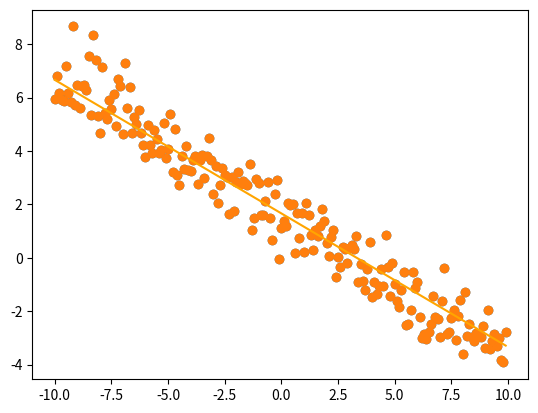

This figure's Python source:
import numpy as np
import matplotlib.pyplot as plt


def generate_data(x, z=0.7):
    return x*np.random.randn() + np.random.randn() + np.random.randn(*x.shape) * z

X = np.expand_dims(np.arange(-10, 10, 0.1), axis=-1)
Y = generate_data(X)


plt.scatter(X, Y)
plt.show()


m = np.random.randn(1, 1) * 0.1
b = np.zeros((1, 1))

def MSE(y, y_pred, derv=False):
    if derv: return 2*(y_pred-y)
    return np.mean((y_pred-y)**2)

def predict(x):
    return x @ m + b

def learn(y, y_pred, x, lr):
    global m, b
    dL = MSE(y, y_pred, derv=True)
    N = dL.shape[0]

    dm = x.T @ dL / N
    db = dL.sum(axis=0, keepdims=True) / N

    m -= lr * dm
    b -= lr * db


def train(x, y, epochs=100, batch_size=32, lr=0.01, print_every=0.1):
    for epoch in range(1, epochs+1):
        for batch in range(0, x.shape[0], batch_size):
            x_batch = x[batch:batch+batch_size]
            y_batch = y[batch:batch+batch_size]
            predictions = predict(x_batch)
            learn(y_batch, predictions, x_batch, lr)
        
        if epoch % max(1, int(epochs*print_every)) == 0:
            print(f'Epoch: [{epoch}/{epochs}]> Loss: {MSE(y, predict(x))}')

train(X, Y)

plt.scatter(X, Y)
plt.plot(X, predict(X), color='orange')
plt.show()